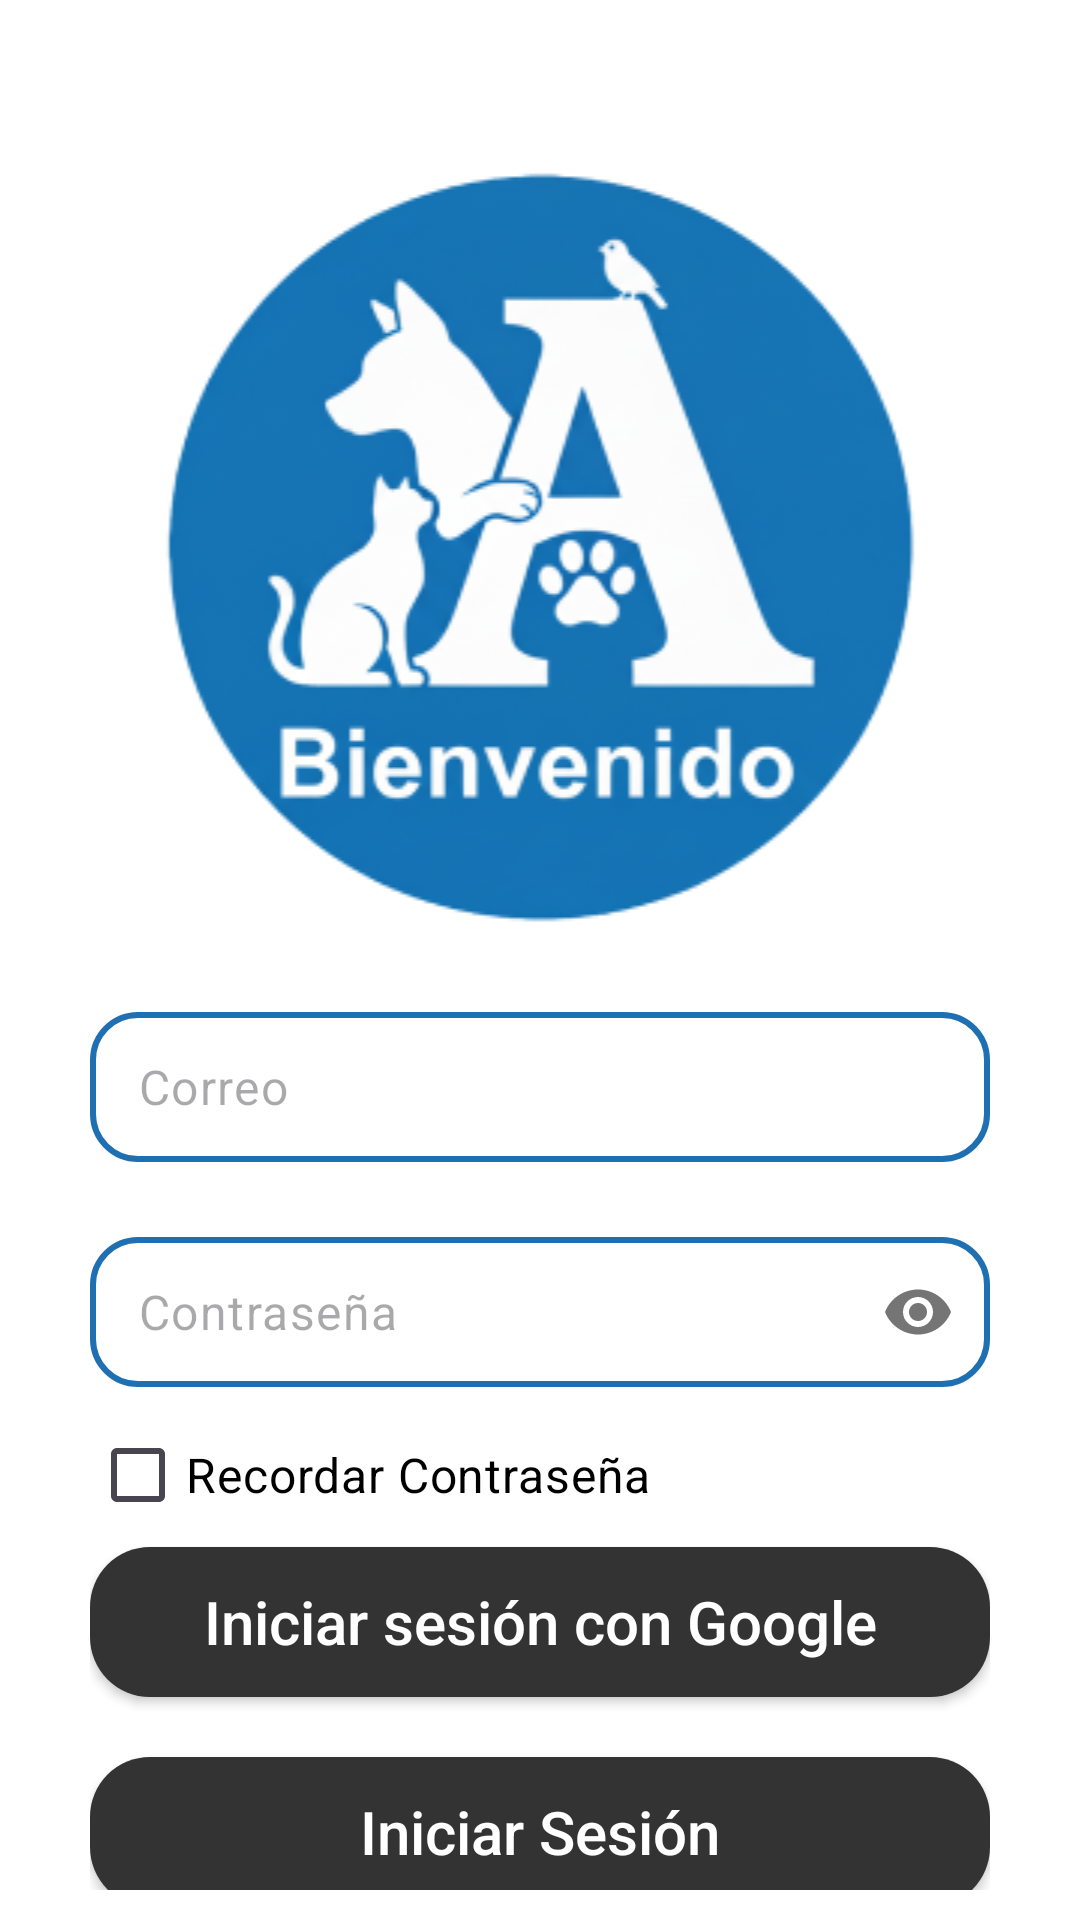

Here is an Android app screen rendered from its layout file. Give the layout XML and the strings, colors and styles it references.
<!-- AndroidManifest.xml: application theme Theme.Animals -->
<!-- res/layout/activity_sesion.xml -->
<?xml version="1.0" encoding="utf-8"?>
<androidx.constraintlayout.widget.ConstraintLayout xmlns:android="http://schemas.android.com/apk/res/android"
    xmlns:app="http://schemas.android.com/apk/res-auto"
    xmlns:tools="http://schemas.android.com/tools"
    android:id="@+id/main"
    android:layout_width="match_parent"
    android:layout_height="match_parent"
    tools:context=".actividades.SesionActivity">

    <FrameLayout
        android:layout_width="match_parent"
        android:layout_height="match_parent"
        android:background="@color/white">


        <LinearLayout
            android:layout_width="match_parent"
            android:layout_height="match_parent"
            android:gravity="center_horizontal"
            android:orientation="vertical">

            <ImageView
                android:layout_width="match_parent"
                android:layout_height="wrap_content"
                android:layout_marginTop="20dp"
                android:layout_weight="0"
                android:layout_marginBottom="-20dp"
                android:src="@drawable/logoinicio2" />
            <LinearLayout
                android:layout_width="match_parent"
                android:layout_height="wrap_content"
                android:orientation="vertical"
                android:paddingHorizontal="30dp"
                android:paddingVertical="10dp">
                <com.google.android.material.textfield.TextInputLayout
                    android:layout_width="match_parent"
                    android:layout_height="wrap_content"
                    app:hintEnabled="false"> 
                    <EditText
                        android:id="@+id/logTxtCorreo"
                        android:layout_width="match_parent"
                        android:layout_height="50dp"
                        android:layout_marginTop="40dp"
                        android:layout_marginBottom="25dp"
                        android:background="@drawable/custom_edittext"
                        android:drawableStart="@drawable/baseline_person_outline_24"
                        android:drawablePadding="10dp"
                        android:drawableTint="@color/colorbase"
                        android:hint="@string/logTxtCorreo"
                        android:inputType="textEmailAddress"
                        android:padding="12dp"
                        android:textColor="@color/black" />
                </com.google.android.material.textfield.TextInputLayout>
                <com.google.android.material.textfield.TextInputLayout
                    android:layout_width="match_parent"
                    android:layout_height="wrap_content"
                    app:hintEnabled="false"
                    app:passwordToggleEnabled="true">
                    <EditText
                        android:id="@+id/logTxtClave"
                        android:layout_width="match_parent"
                        android:layout_height="50dp"
                        android:layout_marginTop="40dp"
                        android:layout_marginBottom="25dp"
                        android:background="@drawable/custom_edittext"
                        android:drawableStart="@drawable/baseline_lock_24"
                        android:drawablePadding="10dp"
                        android:drawableTint="@color/colorbase"
                        android:hint="@string/logTxtClave"
                        android:inputType="textPassword"
                        android:padding="12dp"
                        android:textColor="@color/black" />
                </com.google.android.material.textfield.TextInputLayout>
                <CheckBox
                    android:id="@+id/ChkSesionRecordar"
                    android:layout_width="wrap_content"
                    android:layout_height="48dp"
                    android:layout_marginTop="-20dp"
                    android:text="@string/ChkSesionRecordar"
                    android:textColor="@color/black"
                    android:textSize="16sp" />
                <Button
                    android:id="@+id/btnGoogleSignIn"
                    android:layout_width="match_parent"
                    android:layout_height="50dp"

                    android:background="@drawable/custom_button"
                    android:text="Iniciar sesión con Google"
                    android:textAllCaps="false"
                    android:textColor="@color/white"
                    android:textSize="20sp" />

                <Button
                    android:id="@+id/btnIngresar"
                    android:layout_width="match_parent"
                    android:layout_height="50dp"
                    android:layout_marginBottom="16dp"
                    android:layout_marginTop="20dp"
                    android:textColor="@color/white"
                    android:background="@drawable/custom_button"
                    android:text="@string/BtnIngresar"
                    android:textAllCaps="false"
                    android:textSize="20sp"
                    />
                <TextView
                    android:layout_width="match_parent"
                    android:layout_height="wrap_content"
                    android:layout_marginBottom="10dp"
                    android:text="@string/LogTxtPregunta"
                    android:textAlignment="center"
                    android:textColor="@color/black"
                    android:textSize="16sp" />
                <Button
                    android:id="@+id/btnRegistrar"
                    android:layout_width="match_parent"
                    android:layout_height="50dp"
                    android:background="@drawable/button_border"
                    android:text="@string/BtnRegistrar"
                    android:textAllCaps="false"
                    android:textColor="@color/white"
                    android:textSize="20sp" />
            </LinearLayout>
            <View
                android:layout_width="0dp"
                android:layout_height="0dp"
                android:layout_weight="1" />

            <TextView
                android:layout_width="match_parent"
                android:layout_height="wrap_content"
                android:text="@string/LogTxtCopy"
                android:gravity="center"
                android:background="@color/colorbase"
                android:textColor="@color/white"
                android:textSize="16sp" />
        </LinearLayout>

    </FrameLayout>
</androidx.constraintlayout.widget.ConstraintLayout>
<!-- resources referenced by this layout -->
<resources>
  <color name="black">#FF000000</color>
  <color name="colorbase">#1E70B3</color>
  <color name="white">#FFFFFFFF</color>
  <!-- drawable button_border (drawable) -->
  <?xml version="1.0" encoding="utf-8"?>
  <ripple xmlns:android="http://schemas.android.com/apk/res/android"
      android:color="?attr/colorControlHighlight"> 
  
      <item>
          <shape android:shape="rectangle">
              <solid android:color="@color/white" />
              <corners android:radius="20dp" /> 
              <stroke
                  android:background="@color/grisoscuro"
                  android:width="3dp"
                  android:color="@color/colorbase" />  
          </shape>
      </item>
  </ripple>
  <!-- drawable custom_button (drawable) -->
  <?xml version="1.0" encoding="utf-8"?>
  <ripple xmlns:android="http://schemas.android.com/apk/res/android"
      android:color="?attr/colorControlHighlight">
  
      <item>
          <shape android:shape="rectangle">
              <solid android:color="@color/grisoscuro" />
              <corners android:radius="20dp" />
          </shape>
      </item>
  </ripple>
  <!-- drawable custom_edittext (drawable) -->
  <?xml version="1.0" encoding="utf-8"?>
  <shape xmlns:android="http://schemas.android.com/apk/res/android"
      android:shape="rectangle">
      <stroke
          android:width="2dp"
          android:color="@color/colorbase"/>
      <corners
          android:radius="15dp"/>
  
  </shape>
  <!-- drawable logoinicio2: png bitmap (drawable, 55593 bytes) -->
  <string name="BtnIngresar">Iniciar Sesión</string>
  <string name="BtnRegistrar">Registrate!</string>
  <string name="ChkSesionRecordar">Recordar Contraseña</string>
  <string name="LogTxtCopy">Derechos Reservados</string>
  <string name="LogTxtPregunta">¿Aún no estas Registrado?</string>
  <string name="logTxtClave">Contraseña</string>
  <string name="logTxtCorreo">Correo</string>
  <style name="Theme.Animals" parent="Base.Theme.Animals" />
  <color name="grisoscuro">#333333</color>
  <style name="Base.Theme.Animals" parent="Theme.Material3.DayNight.NoActionBar">
          
          
      </style>
</resources>
